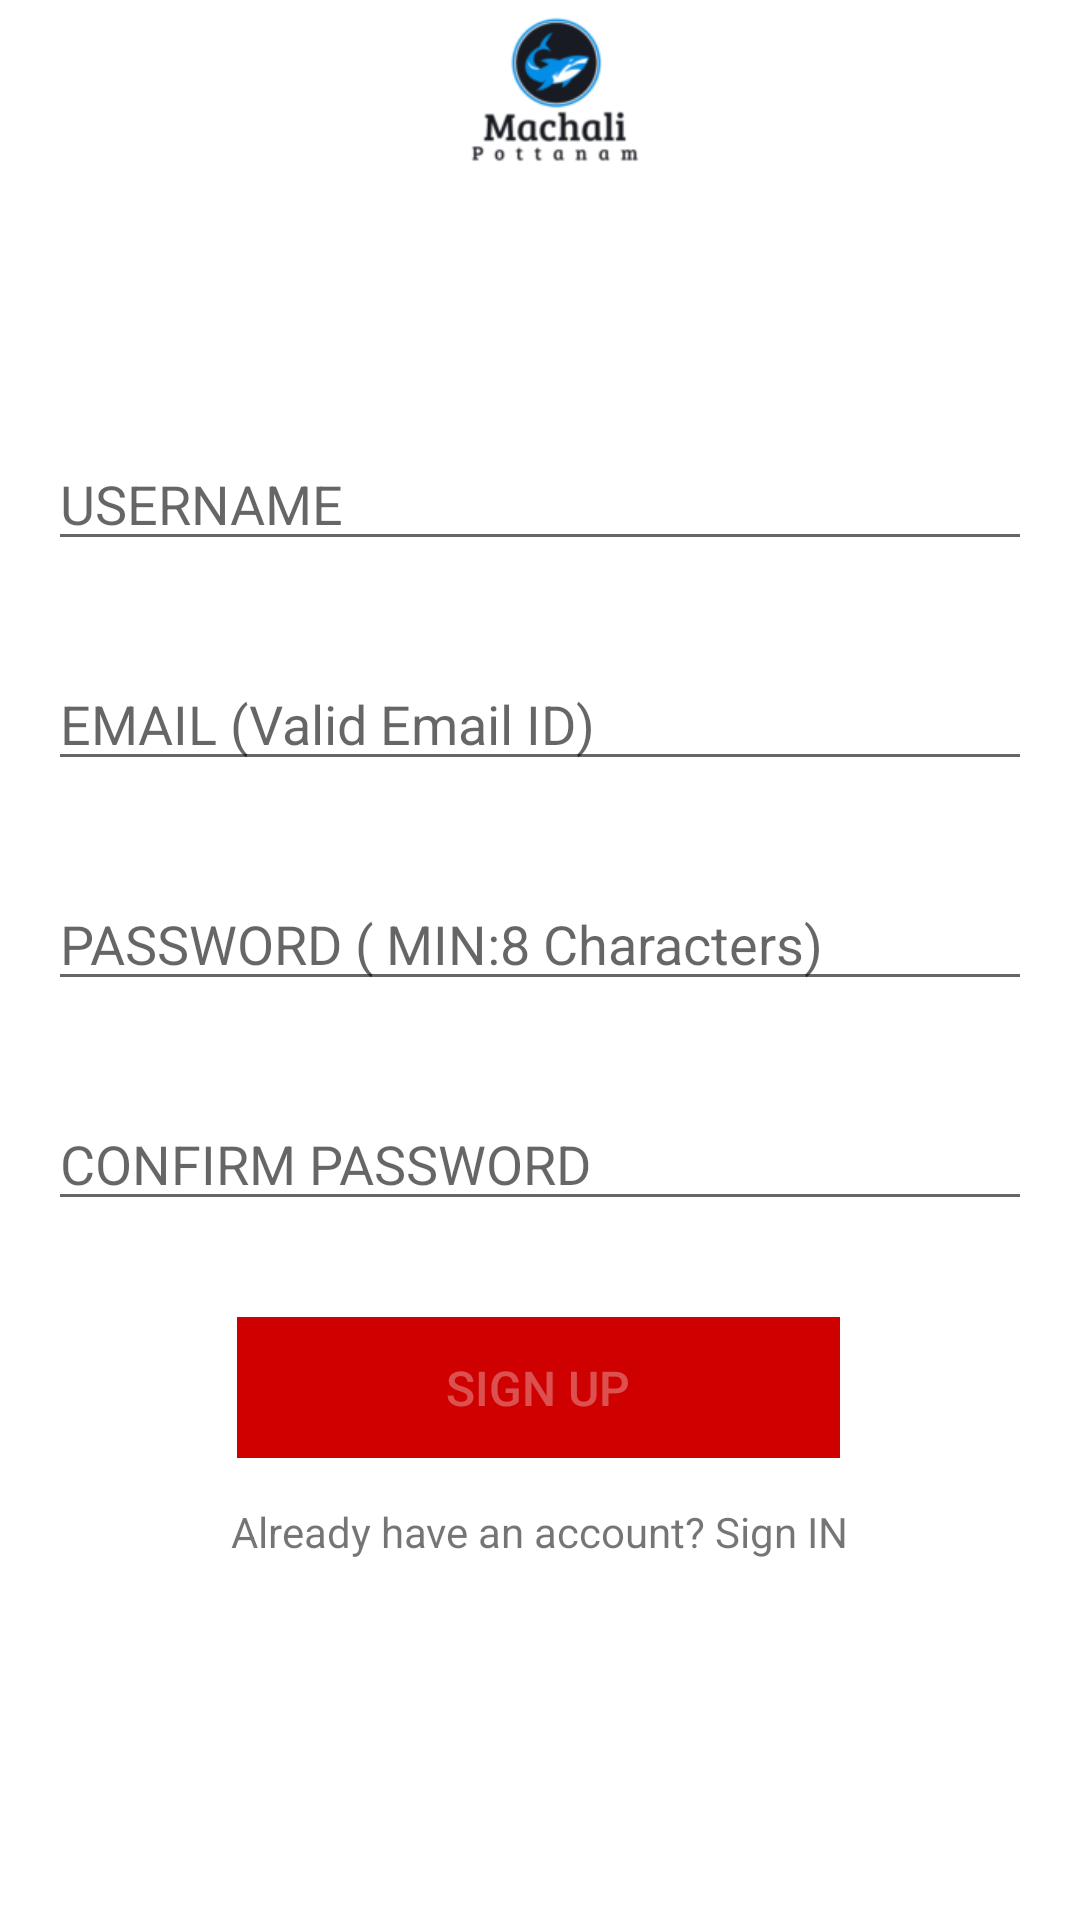

This screen was rendered from an Android layout file. Write that file and the resources it references.
<!-- AndroidManifest.xml: application theme AppTheme -->
<!-- res/layout/fragment_signup.xml -->
<?xml version="1.0" encoding="utf-8"?>
<FrameLayout xmlns:android="http://schemas.android.com/apk/res/android"
    xmlns:app="http://schemas.android.com/apk/res-auto"
    xmlns:tools="http://schemas.android.com/tools"
    android:layout_width="match_parent"
    android:layout_height="match_parent"
    android:background="@color/colorAccent"
    tools:context=".SignupFragment">

    <androidx.constraintlayout.widget.ConstraintLayout
        android:layout_width="match_parent"
        android:layout_height="match_parent">


        <ImageView
            android:id="@+id/imageView3"
            android:layout_width="406dp"
            android:layout_height="169dp"
            android:src="@drawable/background"
            app:layout_constraintBottom_toTopOf="@+id/user_ID"
            app:layout_constraintEnd_toEndOf="parent"
            app:layout_constraintHorizontal_bias="0.4"
            app:layout_constraintStart_toStartOf="parent"
            app:layout_constraintTop_toTopOf="parent"
            app:layout_constraintVertical_bias="0.0" />

        <EditText
            android:id="@+id/spass_ID"
            android:layout_width="match_parent"
            android:layout_height="wrap_content"
            android:layout_marginStart="16dp"
            android:layout_marginTop="32dp"
            android:layout_marginEnd="16dp"
            android:ems="10"
            android:hint="PASSWORD ( MIN:8 Characters)"
            android:textColor="#000000"
            android:inputType="textPassword"
            app:layout_constraintBottom_toTopOf="@+id/scpass_ID"
            app:layout_constraintEnd_toEndOf="parent"
            app:layout_constraintStart_toStartOf="parent"
            app:layout_constraintTop_toBottomOf="@+id/semail_ID"
            tools:ignore="MissingConstraints" />

        <EditText
            android:id="@+id/scpass_ID"
            android:layout_width="match_parent"
            android:layout_height="wrap_content"
            android:layout_marginStart="16dp"
            android:layout_marginTop="32dp"
            android:layout_marginEnd="16dp"
            android:ems="10"
            android:hint="CONFIRM PASSWORD"
            android:textColor="#000000"
            android:inputType="textPassword"
            app:layout_constraintBottom_toTopOf="@+id/signupbut_ID"
            app:layout_constraintEnd_toEndOf="parent"
            app:layout_constraintHorizontal_bias="0.0"
            app:layout_constraintStart_toStartOf="parent"
            app:layout_constraintTop_toBottomOf="@+id/spass_ID"
            tools:ignore="MissingConstraints" />

        <Button
            android:id="@+id/signupbut_ID"
            android:layout_width="201dp"
            android:layout_height="47dp"
            android:layout_marginStart="130dp"
            android:layout_marginTop="32dp"
            android:layout_marginEnd="80dp"
            android:background="@color/colorPrimary"
            android:text="SIGN UP"
            android:enabled="false"
            android:textColor="#50ffffff"
            android:textSize="16sp"

            app:layout_constraintBottom_toBottomOf="@+id/acc_ID"
            app:layout_constraintEnd_toEndOf="parent"
            app:layout_constraintHorizontal_bias="1.0"
            app:layout_constraintStart_toStartOf="parent"
            app:layout_constraintTop_toBottomOf="@+id/scpass_ID"
            tools:ignore="MissingConstraints" />

        <TextView
            android:id="@+id/acc_ID"
            android:layout_width="wrap_content"
            android:layout_height="wrap_content"
            android:layout_marginStart="102dp"
            android:layout_marginTop="15dp"
            android:layout_marginEnd="102dp"
            android:layout_marginBottom="120dp"
            android:text="Already have an account? Sign IN"
            app:layout_constraintBottom_toBottomOf="parent"
            app:layout_constraintEnd_toEndOf="parent"
            app:layout_constraintStart_toStartOf="parent"
            app:layout_constraintTop_toBottomOf="@+id/signupbut_ID"
            tools:ignore="MissingConstraints" />

        <EditText
            android:id="@+id/semail_ID"
            android:layout_width="match_parent"
            android:layout_height="wrap_content"
            android:layout_marginStart="16dp"
            android:layout_marginTop="32dp"
            android:layout_marginEnd="16dp"
            android:ems="10"
            android:hint="EMAIL (Valid Email ID) "
            android:textColor="#000000"
            android:inputType="textEmailAddress"
            app:layout_constraintBottom_toTopOf="@+id/spass_ID"
            app:layout_constraintEnd_toEndOf="parent"
            app:layout_constraintStart_toStartOf="parent"
            app:layout_constraintTop_toBottomOf="@+id/user_ID"
            tools:ignore="MissingConstraints" />

        <EditText
            android:id="@+id/user_ID"
            android:layout_width="match_parent"
            android:layout_height="wrap_content"
            android:layout_marginStart="16dp"
            android:layout_marginTop="32dp"
            android:layout_marginEnd="16dp"
            android:ems="10"
            android:hint="USERNAME"
            android:textColor="#000000"
            android:inputType="textPersonName"
            app:layout_constraintBottom_toTopOf="@+id/semail_ID"
            app:layout_constraintEnd_toEndOf="parent"
            app:layout_constraintHorizontal_bias="0.0"
            app:layout_constraintStart_toStartOf="parent"
            app:layout_constraintTop_toBottomOf="@+id/imageView3"
            tools:ignore="MissingConstraints" />

    </androidx.constraintlayout.widget.ConstraintLayout>
</FrameLayout>
<!-- resources referenced by this layout -->
<resources>
  <color name="colorAccent">#ffffff</color>
  <color name="colorPrimary">#CE0000</color>
  <!-- drawable background (drawable) -->
  <?xml version="1.0" encoding="utf-8"?>
  <layer-list xmlns:android="http://schemas.android.com/apk/res/android">
  
      <item>
          <shape>
              <solid android:color="@color/colorAccent"/>
          </shape>
      </item>
  
      <item>
          <bitmap android:src="@mipmap/newlogo" android:gravity="center"/>
  
      </item>
  </layer-list>
  <style name="AppTheme" parent="Theme.AppCompat.Light.NoActionBar">
          
          <item name="colorPrimary">#CE0000</item>
          <item name="colorPrimaryDark">#CE0000</item>
          <item name="colorAccent">#ffffff</item>
      </style>
</resources>
